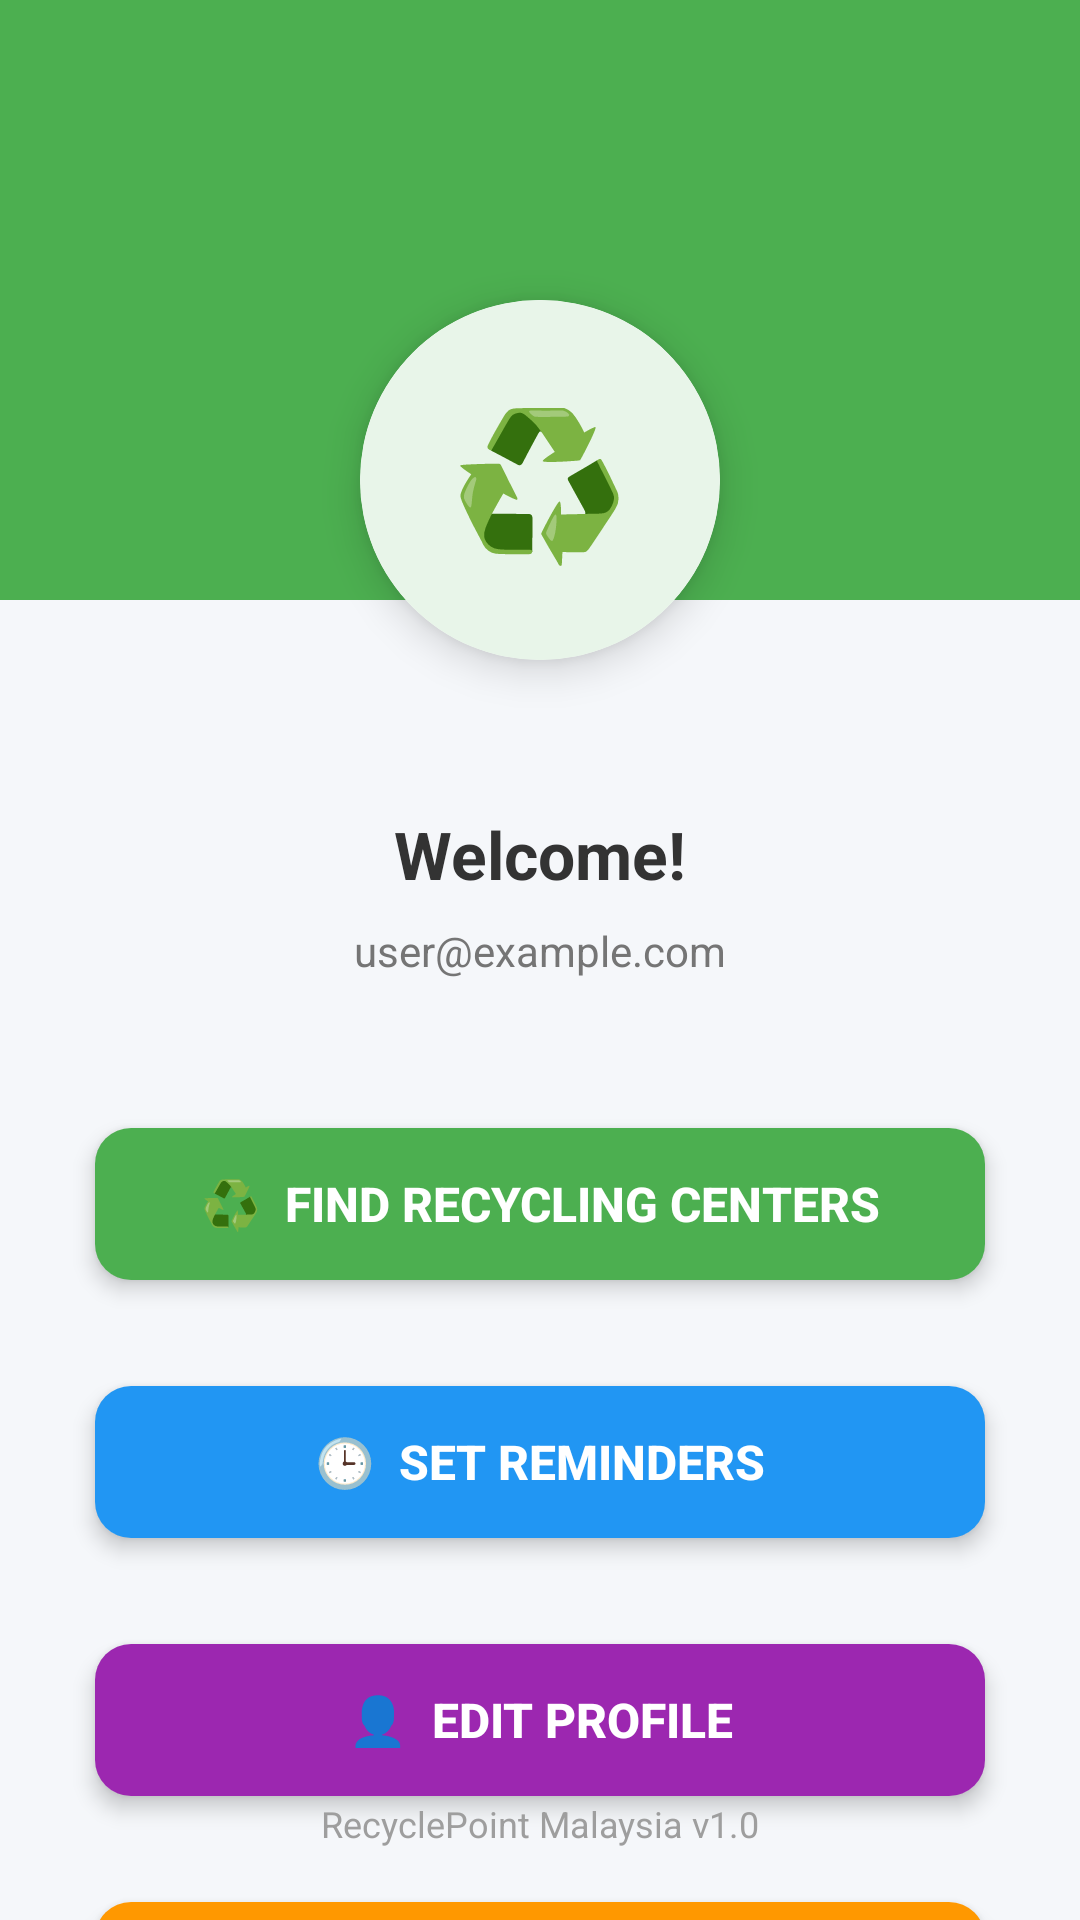

Android layout source for this screen:
<!-- AndroidManifest.xml: application theme Theme.RecyclePointMalaysia -->
<!-- res/layout/activity_profile.xml -->
<?xml version="1.0" encoding="utf-8"?>
<androidx.constraintlayout.widget.ConstraintLayout xmlns:android="http://schemas.android.com/apk/res/android"
    xmlns:app="http://schemas.android.com/apk/res-auto"
    xmlns:tools="http://schemas.android.com/tools"
    android:layout_width="match_parent"
    android:layout_height="match_parent"
    android:background="#F5F7FA"
    tools:context=".ProfileActivity">

    
    <View
        android:id="@+id/topDecoration"
        android:layout_width="match_parent"
        android:layout_height="200dp"
        android:background="#4CAF50"
        app:layout_constraintTop_toTopOf="parent"
        app:layout_constraintStart_toStartOf="parent"
        app:layout_constraintEnd_toEndOf="parent" />

    
    <androidx.cardview.widget.CardView
        android:layout_width="120dp"
        android:layout_height="120dp"
        app:cardCornerRadius="60dp"
        app:cardElevation="8dp"
        app:layout_constraintTop_toTopOf="parent"
        app:layout_constraintStart_toStartOf="parent"
        app:layout_constraintEnd_toEndOf="parent"
        android:layout_marginTop="100dp">

        <LinearLayout
            android:layout_width="match_parent"
            android:layout_height="match_parent"
            android:orientation="vertical"
            android:gravity="center"
            android:background="#E8F5E9">

            <TextView
                android:layout_width="wrap_content"
                android:layout_height="wrap_content"
                android:text="♻️"
                android:textSize="48sp" />

        </LinearLayout>

    </androidx.cardview.widget.CardView>

    
    <TextView
        android:id="@+id/textViewWelcome"
        android:layout_width="0dp"
        android:layout_height="wrap_content"
        android:text="Welcome!"
        android:textSize="22sp"
        android:textStyle="bold"
        android:textColor="#333333"
        android:gravity="center"
        android:lineSpacingExtra="4dp"
        app:layout_constraintTop_toBottomOf="@+id/topDecoration"
        app:layout_constraintStart_toStartOf="parent"
        app:layout_constraintEnd_toEndOf="parent"
        android:layout_marginTop="70dp"
        android:layout_marginHorizontal="32dp" />

    
    <TextView
        android:id="@+id/textViewEmail"
        android:layout_width="0dp"
        android:layout_height="wrap_content"
        android:text="user@example.com"
        android:textSize="14sp"
        android:textColor="#757575"
        android:gravity="center"
        app:layout_constraintTop_toBottomOf="@+id/textViewWelcome"
        app:layout_constraintStart_toStartOf="parent"
        app:layout_constraintEnd_toEndOf="parent"
        android:layout_marginTop="8dp"
        android:layout_marginHorizontal="32dp" />

    
    <LinearLayout
        android:layout_width="0dp"
        android:layout_height="wrap_content"
        android:orientation="vertical"
        android:layout_marginHorizontal="24dp"
        android:layout_marginTop="40dp"
        app:layout_constraintTop_toBottomOf="@+id/textViewEmail"
        app:layout_constraintStart_toStartOf="parent"
        app:layout_constraintEnd_toEndOf="parent">

        
        <androidx.cardview.widget.CardView
            android:layout_width="match_parent"
            android:layout_height="70dp"
            android:layout_marginBottom="16dp"
            app:cardCornerRadius="12dp"
            app:cardElevation="4dp"
            app:cardUseCompatPadding="true">

            <Button
                android:id="@+id/btnFindCenters"
                android:layout_width="match_parent"
                android:layout_height="match_parent"
                android:background="#4CAF50"
                android:onClick="openRecommended"
                android:text="♻️  FIND RECYCLING CENTERS"
                android:textColor="#FFFFFF"
                android:textSize="16sp"
                android:textStyle="bold"
                android:padding="0dp" />

        </androidx.cardview.widget.CardView>

        
        <androidx.cardview.widget.CardView
            android:layout_width="match_parent"
            android:layout_height="70dp"
            android:layout_marginBottom="16dp"
            app:cardCornerRadius="12dp"
            app:cardElevation="4dp"
            app:cardUseCompatPadding="true">

            <Button
                android:id="@+id/btnSetReminders"
                android:layout_width="match_parent"
                android:layout_height="match_parent"
                android:background="#2196F3"
                android:onClick="setReminders"
                android:text="🕒  SET REMINDERS"
                android:textColor="#FFFFFF"
                android:textSize="16sp"
                android:textStyle="bold"
                android:padding="0dp" />

        </androidx.cardview.widget.CardView>

        
        <androidx.cardview.widget.CardView
            android:layout_width="match_parent"
            android:layout_height="70dp"
            android:layout_marginBottom="16dp"
            app:cardCornerRadius="12dp"
            app:cardElevation="4dp"
            app:cardUseCompatPadding="true">

            <Button
                android:id="@+id/btnEditProfile"
                android:layout_width="match_parent"
                android:layout_height="match_parent"
                android:background="#9C27B0"
                android:onClick="editProfile"
                android:text="👤  EDIT PROFILE"
                android:textColor="#FFFFFF"
                android:textSize="16sp"
                android:textStyle="bold"
                android:padding="0dp" />

        </androidx.cardview.widget.CardView>

        
        <androidx.cardview.widget.CardView
            android:layout_width="match_parent"
            android:layout_height="70dp"
            android:layout_marginBottom="16dp"
            app:cardCornerRadius="12dp"
            app:cardElevation="4dp"
            app:cardUseCompatPadding="true">

            <Button
                android:id="@+id/btnViewReviews"
                android:layout_width="match_parent"
                android:layout_height="match_parent"
                android:background="#FF9800"
                android:onClick="viewMyReviews"
                android:text="📋  VIEW MY REVIEWS"
                android:textColor="#FFFFFF"
                android:textSize="16sp"
                android:textStyle="bold"
                android:padding="0dp" />

        </androidx.cardview.widget.CardView>

        
        <androidx.cardview.widget.CardView
            android:layout_width="match_parent"
            android:layout_height="70dp"
            app:cardCornerRadius="12dp"
            app:cardElevation="4dp"
            app:cardUseCompatPadding="true">

            <Button
                android:id="@+id/btnLogout"
                android:layout_width="match_parent"
                android:layout_height="match_parent"
                android:background="#E41818"
                android:onClick="signout"
                android:padding="0dp"
                android:text="🚪  LOG OUT"
                android:textColor="#FFFFFF"
                android:textSize="16sp"
                android:textStyle="bold" />

        </androidx.cardview.widget.CardView>

    </LinearLayout>

    
    <TextView
        android:layout_width="wrap_content"
        android:layout_height="wrap_content"
        android:text="RecyclePoint Malaysia v1.0"
        android:textSize="12sp"
        android:textColor="#9E9E9E"
        app:layout_constraintBottom_toBottomOf="parent"
        app:layout_constraintStart_toStartOf="parent"
        app:layout_constraintEnd_toEndOf="parent"
        android:layout_marginBottom="24dp" />

</androidx.constraintlayout.widget.ConstraintLayout>
<!-- resources referenced by this layout -->
<resources>
  <style name="Theme.RecyclePointMalaysia" parent="Base.Theme.RecyclePointMalaysia" />
  <style name="Base.Theme.RecyclePointMalaysia" parent="Theme.Material3.DayNight.NoActionBar">
          
          
      </style>
</resources>
